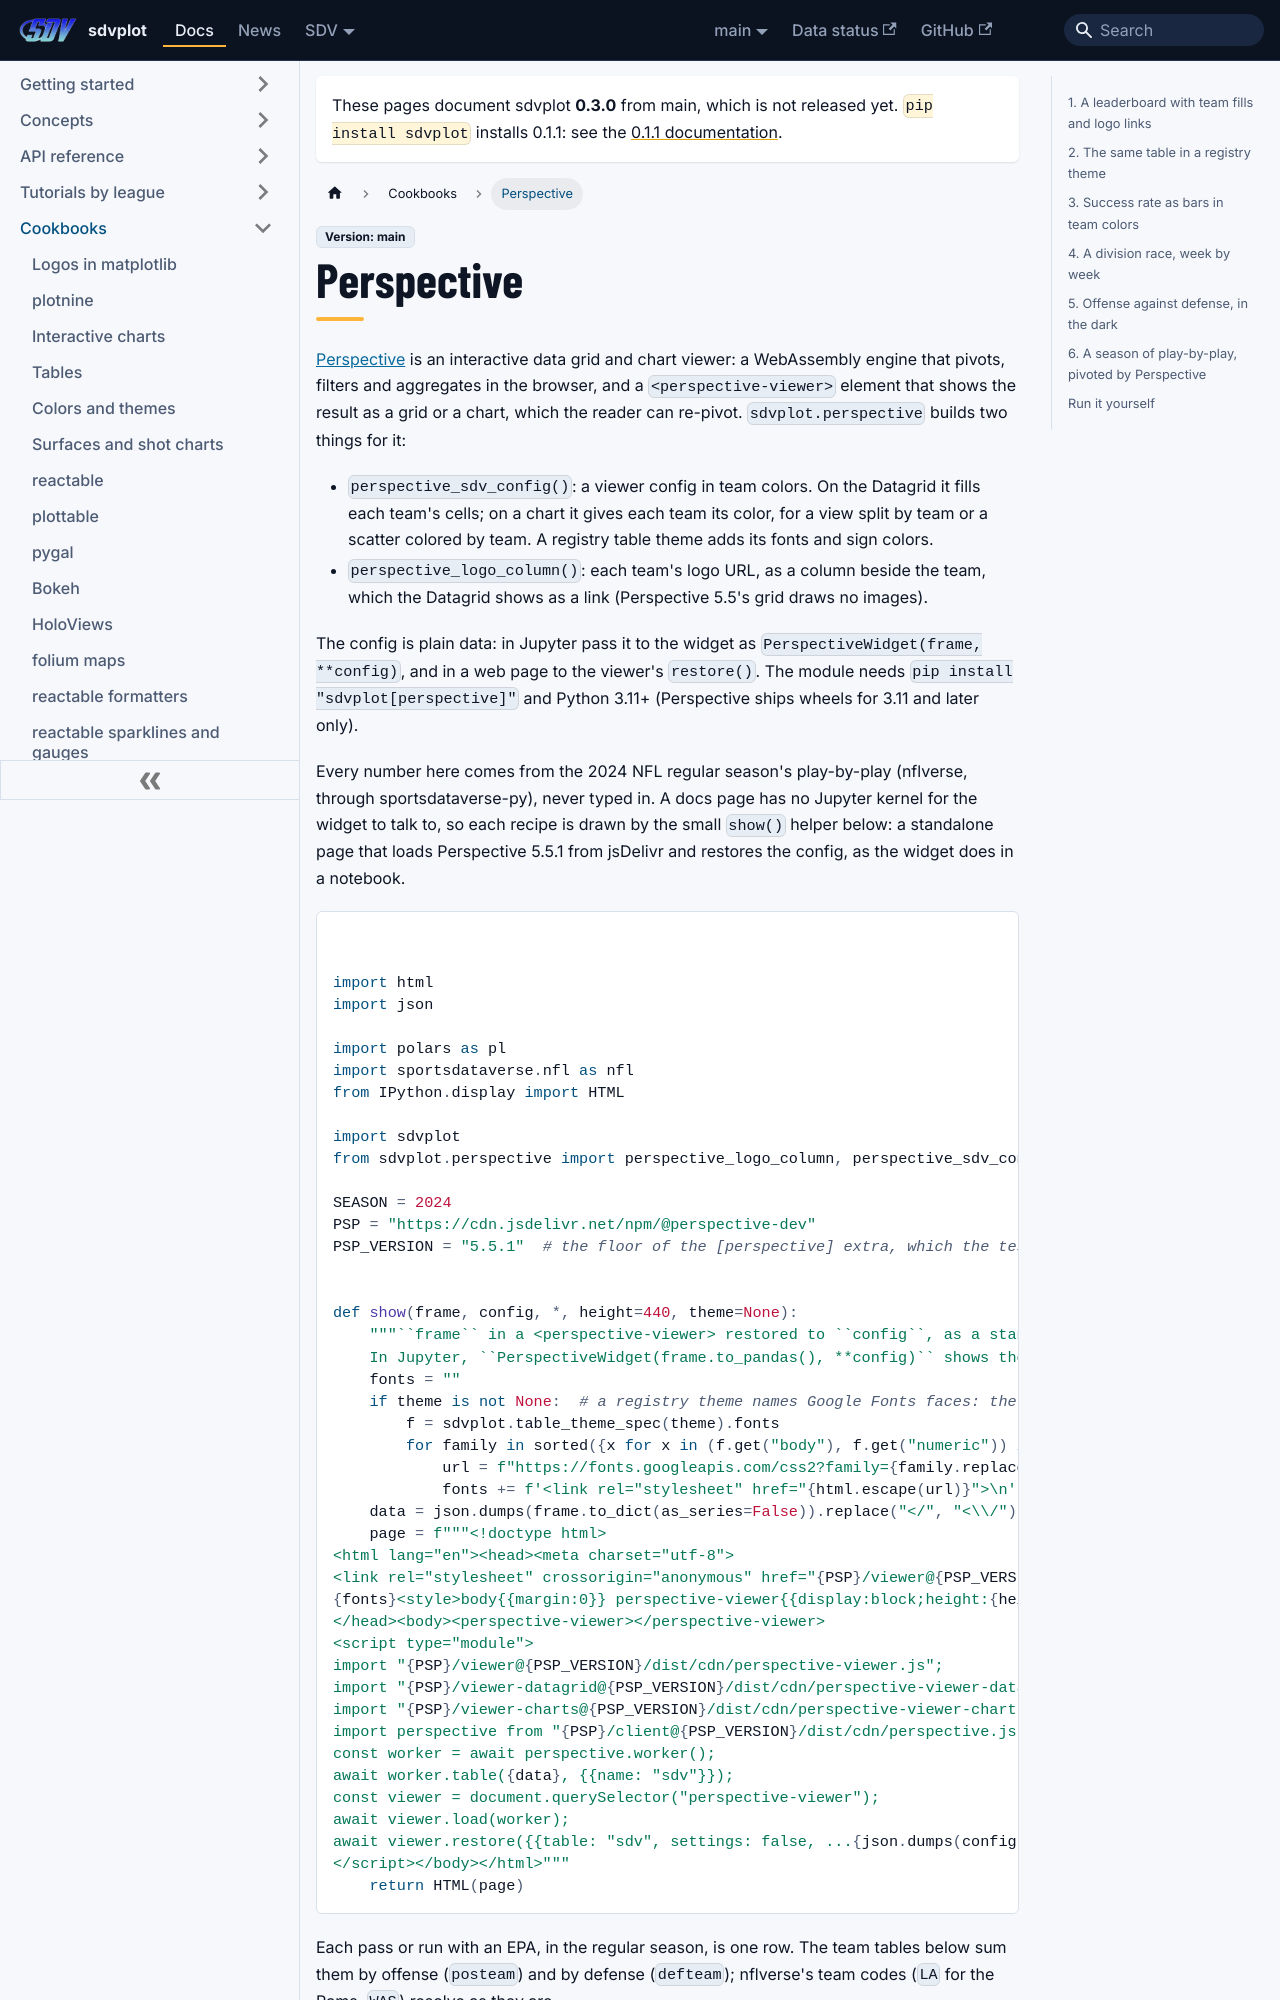

repository: sportsdataverse/sdvplot · page: docs/cookbooks/perspective/index.html · generator: docusaurus

---
title: "Perspective cookbook"
sidebar_label: "Perspective"
sidebar_position: 17
description: "Six Perspective recipes: an NFL leaderboard with team fills and logo links, the same table in a registry theme, bars and a division race in team colors, offense against defense in the dark, and a season of play-by-play pivoted in the browser."
---
